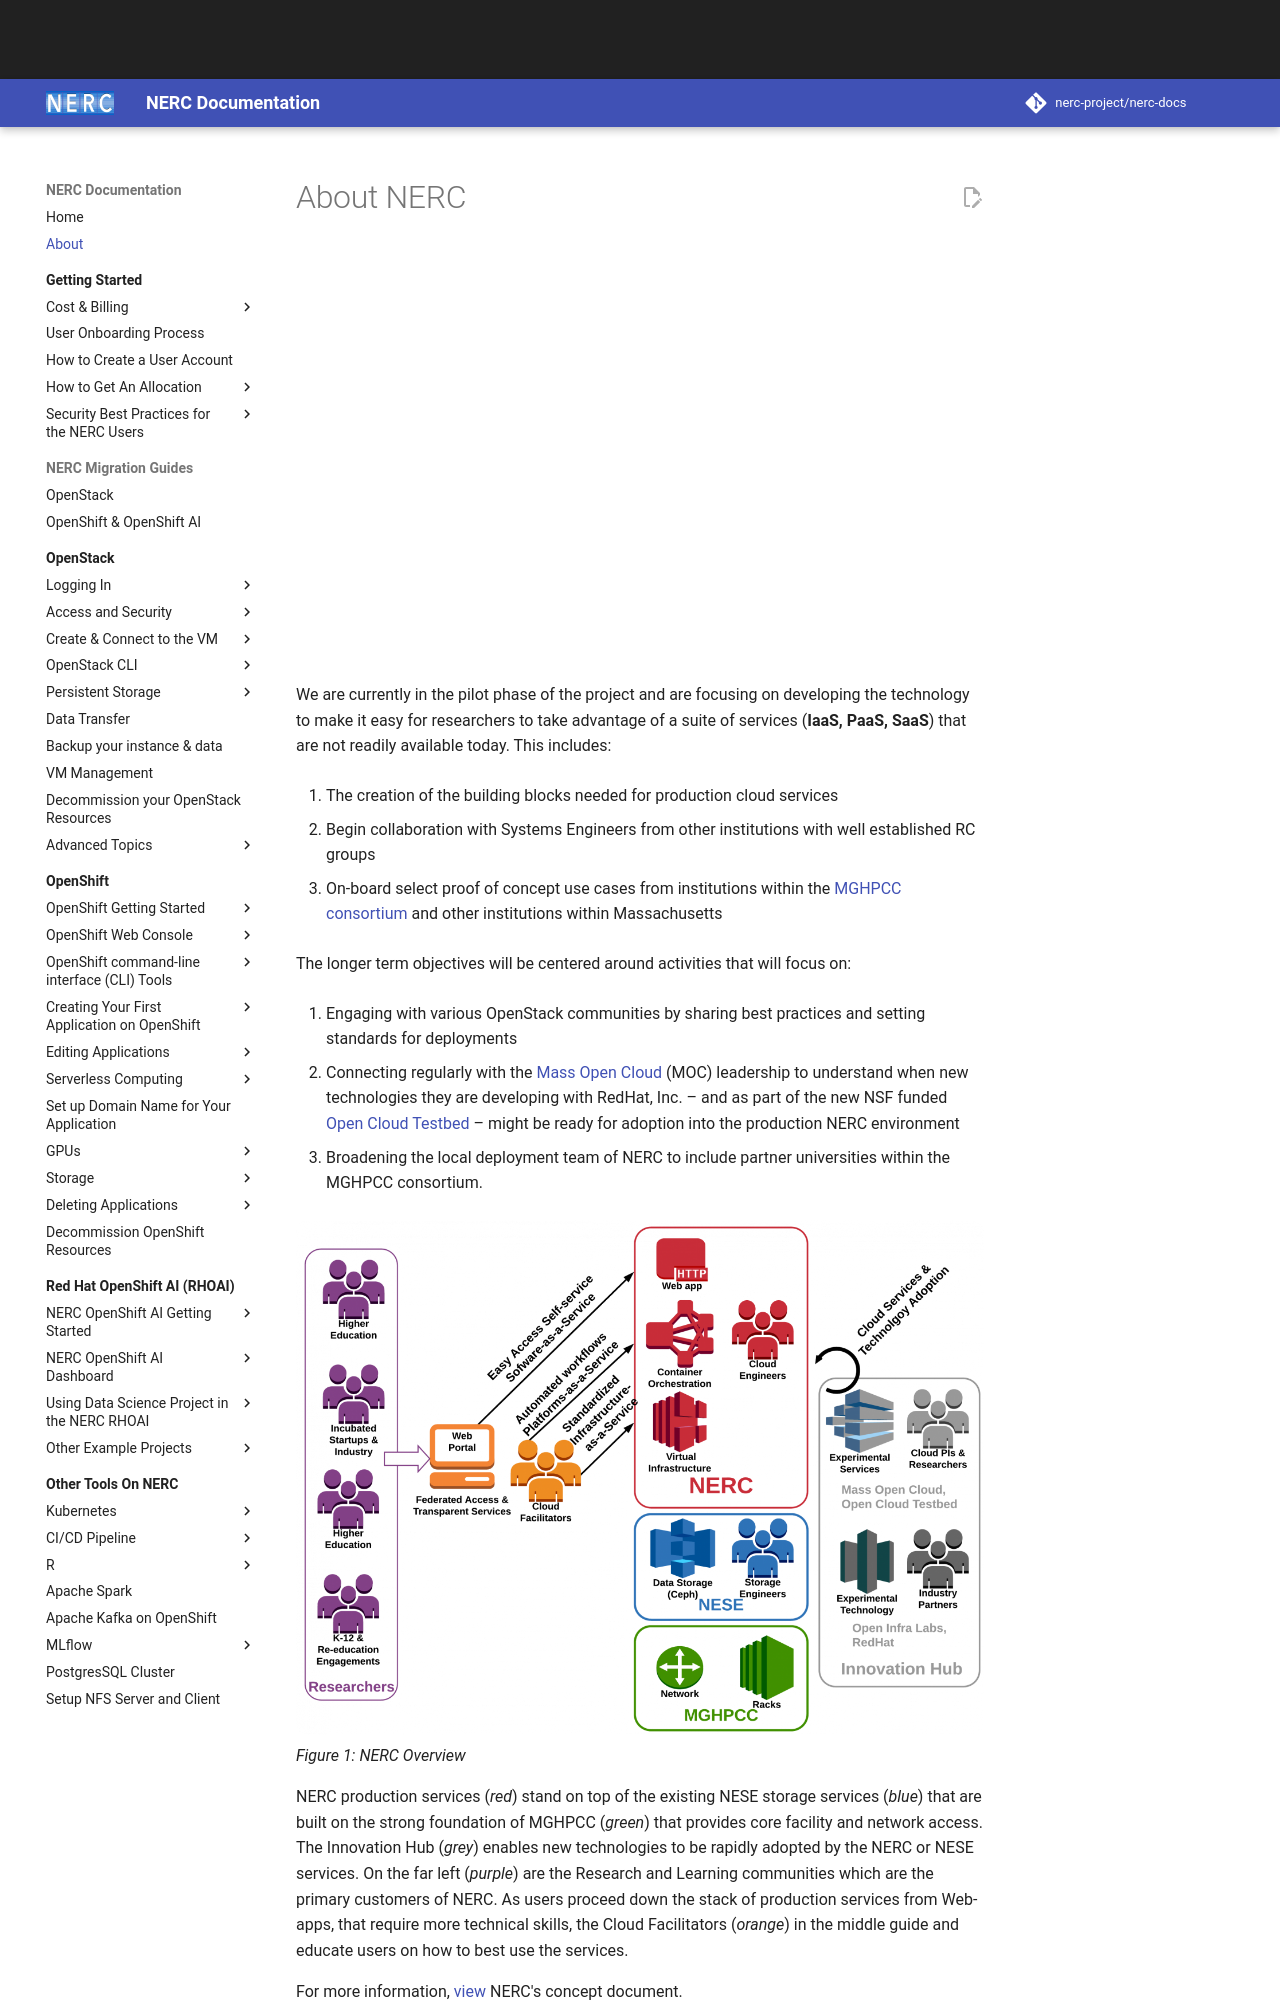

repository: nerc-project/nerc-docs · page: about/index.html · generator: mkdocs

# About NERC

<!-- markdownlint-disable -->
<iframe width="600" height="400" src="https://www.youtube.com/embed/Sbo7sR4atuc?si=shvyBmL6deznsOdk" title="About NERC" frameborder="0" allow="accelerometer; autoplay; clipboard-write; encrypted-media; gyroscope; picture-in-picture; web-share" referrerpolicy="strict-origin-when-cross-origin" allowfullscreen></iframe>
<!-- markdownlint-enable -->

We are currently in the pilot phase of the project and are focusing on
developing the technology to make it easy for researchers to take advantage of
a suite of services (**IaaS, PaaS, SaaS**) that are not readily available
today. This includes:

1. The creation of the building blocks needed for production cloud services

2. Begin collaboration with Systems Engineers from other institutions with well
   established RC groups

3. On-board select proof of concept use cases from institutions within the
   [MGHPCC consortium](https://www.mghpcc.org/resources/) and other institutions
   within Massachusetts

The longer term objectives will be centered around activities that will focus on:

1. Engaging with various OpenStack communities by sharing best practices and
   setting standards for deployments

2. Connecting regularly with the [Mass Open Cloud](https://massopen.cloud/)
   (MOC) leadership to understand when new technologies they are developing with
   RedHat, Inc. – and as part of the new NSF funded [Open Cloud Testbed](https://
   massopen.cloud/connected-initiatives/open-cloud-testbed) – might be ready for
   adoption into the production NERC environment

3. Broadening the local deployment team of NERC to include partner universities
   within the MGHPCC consortium.

![NERC-overview](images/NERC-Diagram-MOC.png)
_Figure 1: NERC Overview_
